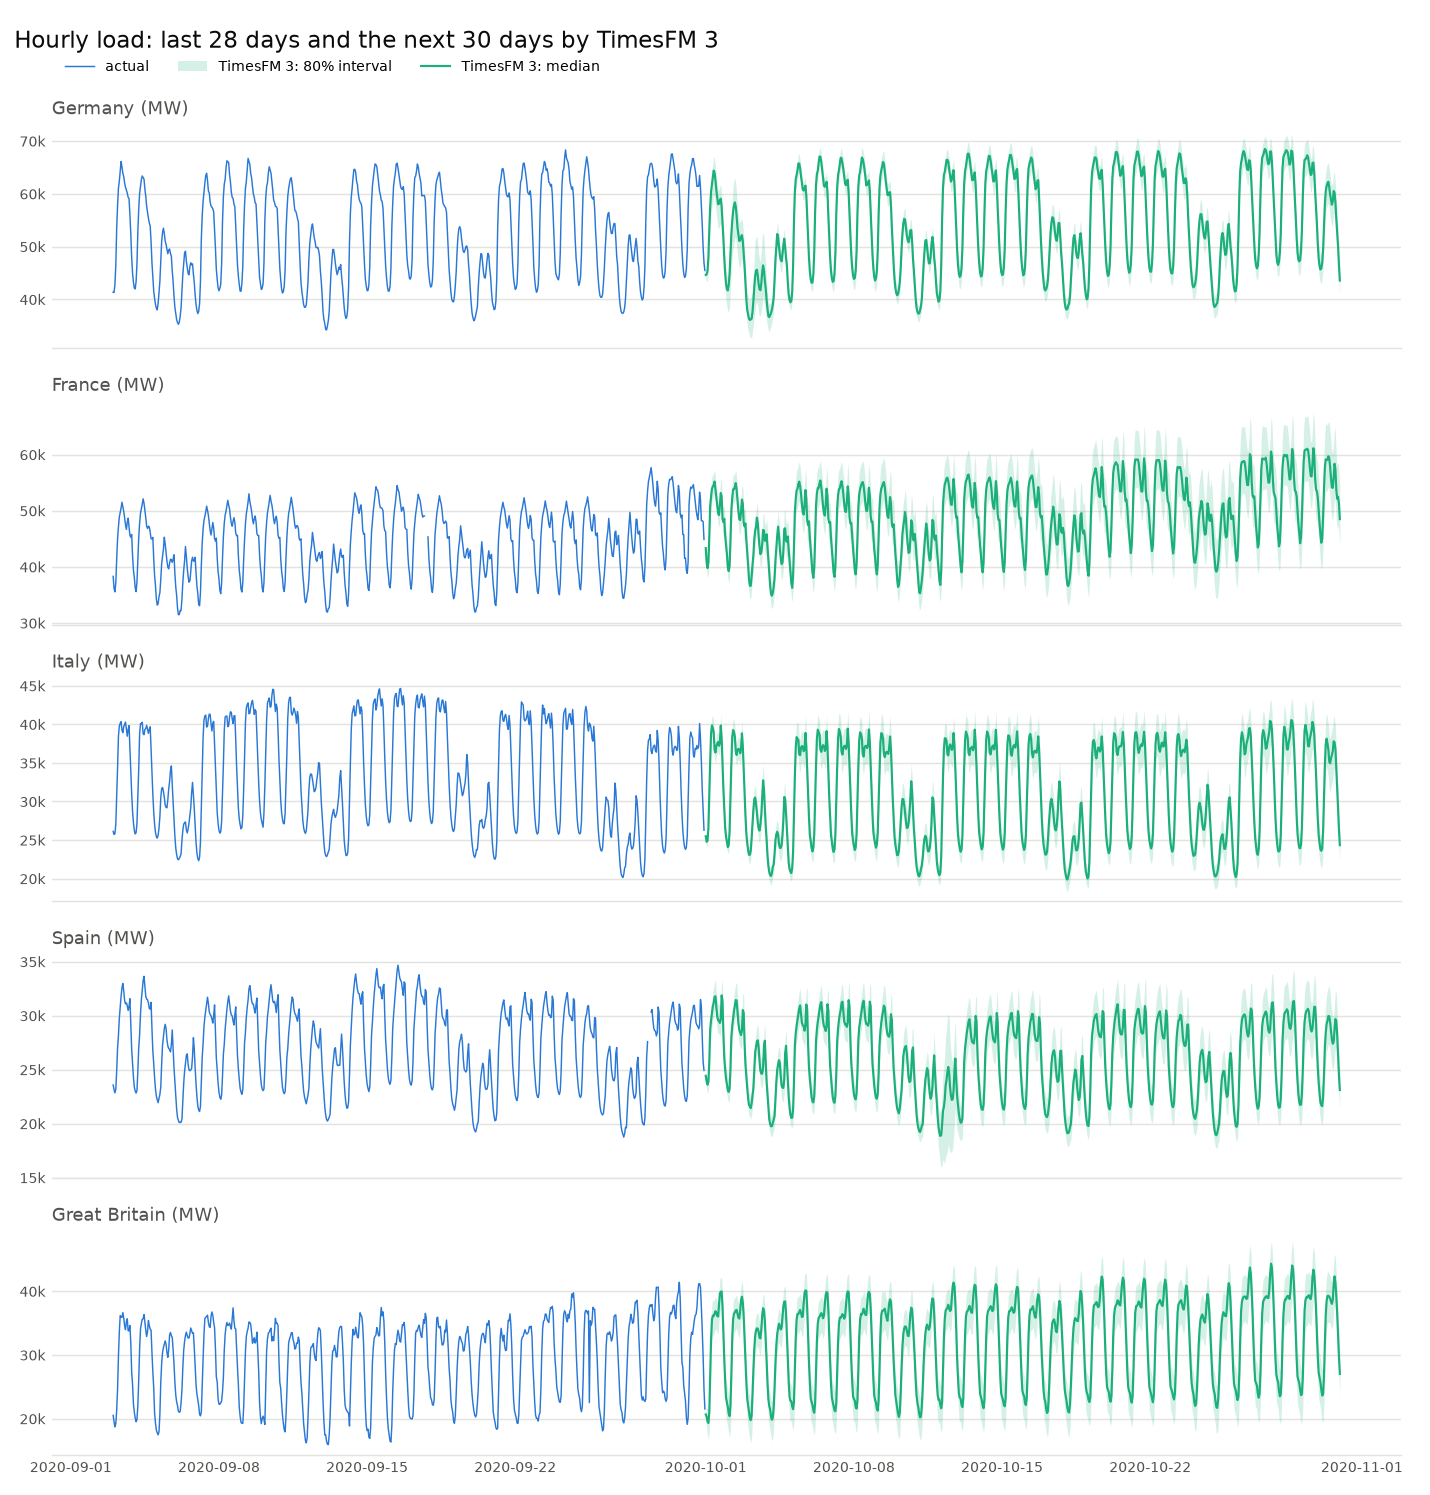

The file beside this chart, header and first rows:
, low, low, low, low, low, median, median, median, median, median, high, high, high, high, high, mean, mean, mean, mean, mean
, DE, FR, IT, ES, GB, DE, FR, IT, ES, GB, DE, FR, IT, ES, GB, DE, FR, IT, ES, GB
time, , , , , , , , , , , , , , , , , , , , 
2020-10-01 00:00:00+00:00, 43940, 42267, 25006, 23978, 19655, 44622, 43335, 25477, 24421, 20659, 45204, 44250, 25898, 24806, 21673, 44600, 43304, 25464, 24410, 20664
2020-10-01 01:00:00+00:00, 43375, 39248, 24171, 23239, 18645, 44737, 40720, 24765, 23882, 20278, 45782, 41962, 25321, 24442, 21806, 44671, 40666, 24752, 23863, 20255
2020-10-01 02:00:00+00:00, 43523, 38076, 24235, 22837, 17394, 45438, 39785, 24926, 23604, 19559, 46859, 41345, 25656, 24346, 21509, 45330, 39746, 24930, 23595, 19503
2020-10-01 03:00:00+00:00, 45598, 38900, 25822, 23000, 16750, 48024, 40786, 26617, 23867, 19317, 49762, 42547, 27482, 24728, 21608, 47878, 40768, 26639, 23870, 19263
2020-10-01 04:00:00+00:00, 50293, 43378, 30037, 24722, 18107, 53228, 45388, 30950, 25696, 21047, 55241, 47359, 31974, 26717, 23583, 53041, 45388, 30981, 25710, 20964
2020-10-01 05:00:00+00:00, 54078, 48723, 34187, 27593, 23383, 57487, 50859, 35242, 28699, 26472, 59681, 52888, 36341, 29809, 28987, 57212, 50833, 35248, 28696, 26339
2020-10-01 06:00:00+00:00, 56352, 50346, 37713, 28415, 29240, 60426, 52508, 38837, 29584, 32368, 63202, 54610, 40061, 30807, 34907, 60141, 52494, 38858, 29593, 32240
2020-10-01 07:00:00+00:00, 57611, 51765, 38667, 28984, 32446, 61724, 53903, 39857, 30220, 35540, 64312, 56008, 41174, 31526, 38045, 61394, 53900, 39891, 30235, 35418
2020-10-01 08:00:00+00:00, 58560, 52168, 38280, 29583, 33108, 63037, 54297, 39522, 30871, 36164, 65702, 56420, 40903, 32265, 38602, 62641, 54300, 39562, 30898, 36037
2020-10-01 09:00:00+00:00, 59803, 52542, 37697, 29890, 33160, 64403, 54598, 38952, 31187, 36097, 67064, 56751, 40346, 32618, 38464, 63993, 54616, 38980, 31210, 35977
2020-10-01 10:00:00+00:00, 59380, 53144, 35380, 30471, 33635, 63980, 55194, 36641, 31746, 36451, 66597, 57272, 38011, 33202, 38750, 63561, 55208, 36671, 31791, 36342
2020-10-01 11:00:00+00:00, 57990, 51774, 35096, 30525, 34103, 62517, 53810, 36344, 31792, 36860, 65134, 55879, 37708, 33251, 39099, 62105, 53806, 36366, 31829, 36740
2020-10-01 12:00:00+00:00, 56146, 50543, 35901, 29493, 33943, 60660, 52579, 37181, 30780, 36591, 63332, 54677, 38598, 32296, 38821, 60283, 52589, 37213, 30831, 36507
2020-10-01 13:00:00+00:00, 54692, 49075, 36224, 28650, 33469, 59291, 51152, 37485, 29911, 36132, 62009, 53229, 38858, 31413, 38329, 58888, 51132, 37497, 29956, 36023
2020-10-01 14:00:00+00:00, 53435, 47438, 36498, 28347, 33358, 58010, 49517, 37705, 29576, 36025, 60772, 51692, 39086, 31096, 38315, 57626, 49532, 37742, 29638, 35948
2020-10-01 15:00:00+00:00, 53560, 47066, 35995, 28326, 35210, 58121, 49217, 37219, 29541, 37852, 60734, 51462, 38580, 31019, 40046, 57705, 49232, 37245, 29594, 37759
2020-10-01 16:00:00+00:00, 54204, 48792, 36327, 28092, 36861, 58717, 51015, 37612, 29318, 39651, 61316, 53405, 39016, 30815, 41950, 58297, 51048, 37637, 29375, 39545
2020-10-01 17:00:00+00:00, 54411, 50683, 38409, 28471, 37258, 59085, 53153, 39837, 29649, 39911, 61890, 55808, 41390, 31091, 42067, 58680, 53194, 39872, 29706, 39811
2020-10-01 18:00:00+00:00, 53330, 50094, 36896, 30629, 37060, 57572, 52522, 38196, 31874, 39950, 59987, 55104, 39541, 33313, 42201, 57165, 52537, 38201, 31908, 39806
2020-10-01 19:00:00+00:00, 50625, 46126, 33737, 29973, 34600, 54555, 48492, 34902, 31292, 37595, 56946, 51033, 36169, 32817, 40021, 54220, 48521, 34926, 31332, 37476
2020-10-01 20:00:00+00:00, 47782, 45626, 30399, 27081, 30370, 51438, 47971, 31537, 28236, 33299, 53811, 50538, 32779, 29578, 35697, 51157, 48015, 31560, 28275, 33193
2020-10-01 21:00:00+00:00, 44227, 46264, 27822, 24967, 26267, 47750, 48556, 28869, 26072, 29217, 50149, 51020, 30013, 27337, 31629, 47509, 48585, 28890, 26104, 29105
2020-10-01 22:00:00+00:00, 41731, 43324, 25567, 23985, 22861, 44897, 45544, 26532, 24994, 25878, 47314, 47937, 27577, 26164, 28361, 44750, 45569, 26550, 25028, 25763
2020-10-01 23:00:00+00:00, 39915, 41670, 24512, 23175, 20160, 42915, 43865, 25420, 24153, 23261, 45391, 46279, 26408, 25296, 25862, 42825, 43906, 25440, 24195, 23160
2020-10-02 00:00:00+00:00, 38670, 40096, 23883, 22652, 19409, 41935, 42227, 24777, 23605, 22545, 44588, 44590, 25726, 24715, 25109, 41843, 42273, 24791, 23639, 22430
2020-10-02 01:00:00+00:00, 37775, 37950, 23281, 22167, 18568, 41685, 39918, 24072, 23103, 21821, 44223, 42129, 24914, 24191, 24535, 41419, 39969, 24086, 23139, 21713
2020-10-02 02:00:00+00:00, 37712, 37121, 23448, 21951, 17651, 42702, 39233, 24358, 22933, 20820, 45543, 41654, 25386, 24107, 23507, 42257, 39318, 24397, 22981, 20727
2020-10-02 03:00:00+00:00, 38614, 38096, 25099, 22242, 17132, 44759, 40186, 26093, 23222, 20384, 47715, 42540, 27194, 24383, 23173, 44017, 40251, 26124, 23264, 20284
2020-10-02 04:00:00+00:00, 41816, 42228, 29363, 23896, 18411, 48659, 44600, 30425, 25029, 21974, 52060, 47173, 31630, 26385, 25044, 47850, 44643, 30462, 25078, 21863
2020-10-02 05:00:00+00:00, 45524, 47628, 33658, 26610, 23614, 52295, 50087, 34842, 28015, 26866, 56042, 52635, 36132, 29606, 29582, 51605, 50105, 34872, 28052, 26754
2020-10-02 06:00:00+00:00, 48241, 49832, 37099, 27756, 29439, 54829, 52269, 38363, 29013, 32628, 58790, 54820, 39762, 30492, 35252, 54249, 52294, 38399, 29056, 32505
2020-10-02 07:00:00+00:00, 49589, 51270, 37889, 28425, 32472, 56687, 53798, 39264, 29761, 35642, 61436, 56340, 40736, 31271, 38158, 56160, 53795, 39290, 29790, 35507
2020-10-02 08:00:00+00:00, 50696, 51348, 37588, 29077, 33399, 57797, 53822, 38992, 30449, 36468, 62662, 56248, 40452, 32018, 38868, 57310, 53817, 39016, 30489, 36338
2020-10-02 09:00:00+00:00, 51725, 51739, 37054, 29503, 33668, 58377, 54248, 38408, 30890, 36688, 62875, 56660, 39833, 32463, 38981, 57890, 54224, 38427, 30924, 36530
2020-10-02 10:00:00+00:00, 51497, 52477, 35091, 30051, 34062, 57612, 54917, 36470, 31442, 36989, 62007, 57314, 37931, 33007, 39266, 57208, 54905, 36493, 31477, 36848
2020-10-02 11:00:00+00:00, 50069, 51270, 34567, 29937, 34127, 55768, 53726, 36023, 31396, 37064, 59920, 56084, 37491, 33021, 39310, 55415, 53695, 36024, 31427, 36910
2020-10-02 12:00:00+00:00, 48263, 49463, 35314, 29006, 33567, 53571, 51827, 36699, 30381, 36460, 57489, 54152, 38163, 31903, 38727, 53265, 51813, 36719, 30410, 36323
2020-10-02 13:00:00+00:00, 47118, 47442, 35375, 27908, 32872, 52343, 49916, 36821, 29297, 35840, 56120, 52300, 38270, 30801, 38109, 52015, 49891, 36820, 29317, 35690
2020-10-02 14:00:00+00:00, 45997, 46002, 35282, 27318, 32770, 51060, 48472, 36742, 28690, 35708, 54698, 50926, 38254, 30186, 38013, 50731, 48468, 36752, 28714, 35574
2020-10-02 15:00:00+00:00, 46295, 45760, 34768, 27066, 33970, 51156, 48333, 36247, 28426, 36952, 54576, 50837, 37733, 29894, 39292, 50826, 48317, 36252, 28446, 36823
2020-10-02 16:00:00+00:00, 47175, 47175, 35415, 26856, 35634, 51858, 49795, 36841, 28202, 38603, 55185, 52390, 38298, 29692, 40896, 51540, 49792, 36849, 28228, 38457
2020-10-02 17:00:00+00:00, 47760, 49252, 37282, 27287, 36035, 52173, 51991, 38832, 28611, 39145, 55320, 54740, 40424, 30079, 41615, 51870, 51988, 38841, 28636, 39008
2020-10-02 18:00:00+00:00, 46872, 48536, 35872, 29033, 35119, 51053, 51249, 37172, 30513, 38232, 54156, 54004, 38540, 32107, 40710, 50796, 51251, 37187, 30534, 38090
2020-10-02 19:00:00+00:00, 44729, 44980, 32782, 28773, 32922, 48683, 47747, 34069, 30267, 36086, 51776, 50527, 35383, 31874, 38589, 48469, 47742, 34071, 30287, 35932
2020-10-02 20:00:00+00:00, 42481, 44514, 29463, 26186, 29464, 46257, 47211, 30674, 27418, 32659, 49451, 50013, 31946, 28760, 35221, 46108, 47226, 30684, 27437, 32517
2020-10-02 21:00:00+00:00, 39592, 45167, 27031, 24340, 25879, 43004, 47718, 28160, 25468, 29050, 46070, 50399, 29387, 26743, 31651, 42916, 47744, 28185, 25499, 28923
2020-10-02 22:00:00+00:00, 37203, 42244, 24739, 23277, 22363, 39966, 44762, 25829, 24350, 25730, 42688, 47368, 26935, 25561, 28506, 39946, 44777, 25832, 24382, 25600
2020-10-02 23:00:00+00:00, 35144, 40089, 23547, 22307, 19789, 38020, 42549, 24621, 23327, 23124, 41224, 45158, 25704, 24497, 25925, 38087, 42579, 24620, 23359, 23006
2020-10-03 00:00:00+00:00, 34024, 37936, 22622, 21368, 18715, 37134, 40348, 23690, 22356, 22078, 40813, 42932, 24756, 23498, 24885, 37262, 40381, 23687, 22389, 21956
2020-10-03 01:00:00+00:00, 33590, 35417, 21959, 20734, 17585, 36356, 37802, 23077, 21727, 21124, 39669, 40346, 24144, 22843, 24041, 36465, 37830, 23060, 21752, 20982
2020-10-03 02:00:00+00:00, 32897, 34373, 22014, 20637, 16755, 36106, 36641, 23094, 21608, 20161, 39958, 39163, 24198, 22735, 23007, 36234, 36697, 23099, 21644, 20040
2020-10-03 03:00:00+00:00, 32810, 34345, 22449, 20401, 16284, 36187, 36627, 23603, 21435, 19758, 40185, 39099, 24792, 22593, 22671, 36300, 36666, 23615, 21463, 19634
2020-10-03 04:00:00+00:00, 32671, 35876, 24103, 20851, 17036, 36338, 38310, 25260, 21886, 20497, 40746, 41015, 26593, 23098, 23494, 36491, 38372, 25306, 21927, 20402
2020-10-03 05:00:00+00:00, 33927, 37801, 25956, 21499, 20309, 37600, 40347, 27206, 22616, 23815, 42042, 43173, 28642, 23886, 26820, 37757, 40409, 27259, 22653, 23713
2020-10-03 06:00:00+00:00, 35252, 39510, 27661, 22142, 24393, 39671, 42044, 28977, 23289, 27649, 44799, 44870, 30484, 24599, 30388, 39815, 42101, 29024, 23324, 27539
2020-10-03 07:00:00+00:00, 36910, 42441, 28934, 23829, 27866, 42226, 44930, 30302, 25029, 30970, 48016, 47756, 31813, 26366, 33528, 42325, 45010, 30340, 25061, 30854
2020-10-03 08:00:00+00:00, 37817, 44027, 29069, 25368, 29893, 44338, 46473, 30503, 26586, 32970, 51140, 49251, 32064, 27941, 35472, 44375, 46551, 30532, 26617, 32851
2020-10-03 09:00:00+00:00, 39351, 44735, 28249, 25853, 30929, 45443, 47118, 29710, 27088, 33871, 51702, 49860, 31285, 28465, 36291, 45466, 47197, 29734, 27119, 33758
... 662 more rows
